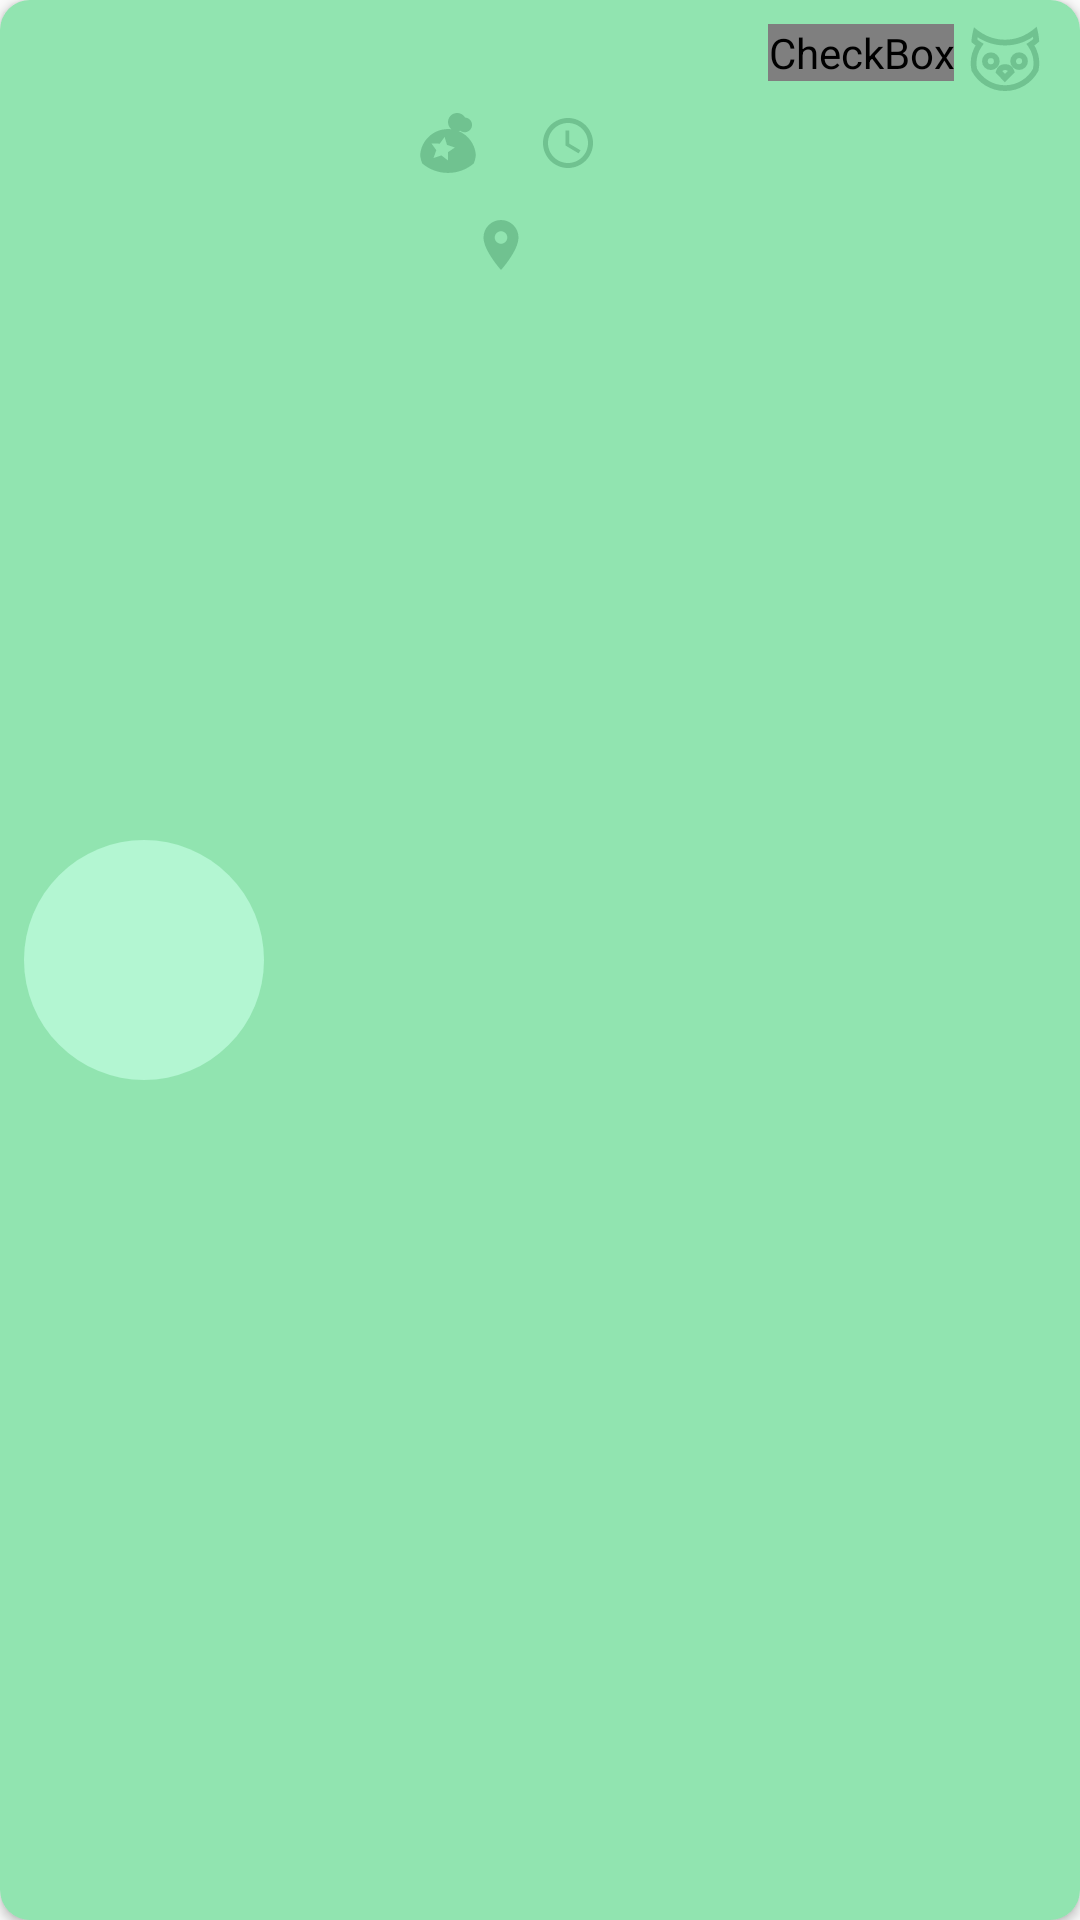

Layout XML and referenced resources for this Android screen:
<!-- AndroidManifest.xml: application theme AppTheme -->
<!-- res/layout/record_row.xml -->
<?xml version="1.0" encoding="utf-8"?>
<LinearLayout xmlns:android="http://schemas.android.com/apk/res/android"
    android:layout_width="match_parent"
    android:layout_height="wrap_content"
    android:background="@drawable/record_bg"
    android:padding="8dp"
    android:layout_marginBottom="5dp"
    android:layout_marginTop="5dp"
    android:layout_marginLeft="5dp"
    android:layout_marginRight="5dp"
    android:elevation="2dp">

    <ImageView
        android:id="@+id/img_picture"
        android:layout_width="80dp"
        android:layout_height="80dp"
        android:contentDescription="@null"
        android:background="@drawable/round_image_bg"
        android:padding="8dp"
        android:layout_gravity="center_vertical"/>

    <LinearLayout
        android:layout_width="0dp"
        android:layout_height="wrap_content"
        android:orientation="vertical"
        android:layout_weight="0.2"
        android:layout_gravity="center_horizontal">

        <TextView
            android:id="@+id/text_name"
            android:layout_width="match_parent"
            android:layout_height="match_parent"
            android:textAlignment="center"
            android:textSize="15sp"
            android:textStyle="bold"
            android:textColor="#FFFFFF"/>

        <LinearLayout
            android:layout_width="wrap_content"
            android:layout_height="wrap_content"
            android:orientation="horizontal"
            android:layout_gravity="center_horizontal"
            android:layout_marginTop="5dp">

            <ImageView
                android:layout_width="wrap_content"
                android:layout_height="wrap_content"
                android:src="@drawable/ic_bells"
                android:layout_marginStart="5dp"
                android:layout_gravity="center_vertical"/>

            <TextView
                android:id="@+id/text_price"
                android:layout_width="wrap_content"
                android:layout_height="wrap_content"
                android:layout_margin="5dp"
                android:gravity="start"/>

            <ImageView
                android:layout_width="wrap_content"
                android:layout_height="wrap_content"
                android:src="@drawable/ic_access_time_black_24dp"
                android:layout_marginStart="10dp"
                android:layout_gravity="center_vertical"/>

            <TextView
                android:id="@+id/text_time"
                android:layout_width="wrap_content"
                android:layout_height="wrap_content"
                android:layout_margin="5dp"
                android:gravity="end"/>
        </LinearLayout>

        <LinearLayout
            android:layout_width="wrap_content"
            android:layout_height="wrap_content"
            android:orientation="horizontal"
            android:layout_gravity="center_horizontal"
            android:layout_marginTop="5dp">

            <ImageView
                android:layout_width="wrap_content"
                android:layout_height="wrap_content"
                android:src="@drawable/ic_location_on_black_24dp"
                android:layout_gravity="center"/>

            <TextView
                android:id="@+id/text_location"
                android:layout_width="wrap_content"
                android:layout_height="wrap_content"
                android:layout_margin="5dp" />

        </LinearLayout>


    </LinearLayout>

    <CheckBox
        android:id="@+id/checkbox_captured"
        android:layout_width="wrap_content"
        android:layout_height="wrap_content"
        android:button="@drawable/ic_caught_toggle"
        android:layout_marginEnd="5dp"/>

    <CheckBox
        android:id="@+id/checkbox_donated"
        android:layout_width="wrap_content"
        android:layout_height="wrap_content"
        android:button="@drawable/ic_donated_toggle"
        android:layout_marginEnd="5dp"/>
    
</LinearLayout>
<!-- resources referenced by this layout -->
<resources>
  <!-- drawable ic_access_time_black_24dp (drawable) -->
  <vector xmlns:android="http://schemas.android.com/apk/res/android"
          android:width="20dp"
          android:height="20dp"
          android:viewportWidth="24.0"
          android:viewportHeight="24.0">
      <path
          android:fillColor="@color/colorPrimaryDark"
          android:pathData="M11.99,2C6.47,2 2,6.48 2,12s4.47,10 9.99,10C17.52,22 22,17.52 22,12S17.52,2 11.99,2zM12,20c-4.42,0 -8,-3.58 -8,-8s3.58,-8 8,-8 8,3.58 8,8 -3.58,8 -8,8zM12.5,7H11v6l5.25,3.15 0.75,-1.23 -4.5,-2.67z"/>
  </vector>
  <!-- drawable ic_caught_toggle (drawable) -->
  <?xml version="1.0" encoding="utf-8"?>
  <selector xmlns:android="http://schemas.android.com/apk/res/android">
      <item android:state_checked="false" android:drawable="@drawable/ic_radio_button_unchecked_black_24dp"/>
      <item android:state_checked="true" android:drawable="@drawable/ic_check_circle_black_24dp"/>
  </selector>
  <!-- drawable ic_donated_toggle (drawable) -->
  <?xml version="1.0" encoding="utf-8"?>
  <selector xmlns:android="http://schemas.android.com/apk/res/android">
      <item android:state_checked="false" android:drawable="@drawable/ic_blathers_off"/>
      <item android:state_checked="true" android:drawable="@drawable/ic_blathers_on" />
  </selector>
  <!-- drawable ic_location_on_black_24dp (drawable) -->
  <vector android:height="20dp" android:viewportHeight="24.0"
      android:viewportWidth="24.0" android:width="20dp" xmlns:android="http://schemas.android.com/apk/res/android">
      <path android:fillColor="@color/colorPrimaryDark" android:pathData="M12,2C8.13,2 5,5.13 5,9c0,5.25 7,13 7,13s7,-7.75 7,-13c0,-3.87 -3.13,-7 -7,-7zM12,11.5c-1.38,0 -2.5,-1.12 -2.5,-2.5s1.12,-2.5 2.5,-2.5 2.5,1.12 2.5,2.5 -1.12,2.5 -2.5,2.5z"/>
  </vector>
  <!-- drawable record_bg (drawable) -->
  <?xml version="1.0" encoding="utf-8"?>
  <shape xmlns:android="http://schemas.android.com/apk/res/android">
      <solid android:color="@color/colorPrimary"/>
      <corners
          android:bottomRightRadius="10dp"
          android:topRightRadius="10dp"
          android:topLeftRadius="10dp"
          android:bottomLeftRadius="10dp"/>
  </shape>
  <!-- drawable round_image_bg (drawable) -->
  <?xml version="1.0" encoding="utf-8"?>
  <shape xmlns:android="http://schemas.android.com/apk/res/android">
      <solid android:color="@color/colorPrimaryLight" />
      <corners
          android:bottomLeftRadius="50dp"
          android:bottomRightRadius="50dp"
          android:topLeftRadius="50dp"
          android:topRightRadius="50dp" />
  </shape>
  <style name="AppTheme" parent="Theme.AppCompat.Light.NoActionBar">
          
          <item name="colorPrimary">@color/colorPrimary</item>
          <item name="colorPrimaryDark">@color/colorPrimaryDark</item>
          <item name="colorAccent">@color/colorAccent</item>
          <item name="toolbarStyle">@style/Toolbar</item>
      </style>
  <color name="colorPrimaryDark">#70c290</color>
  <!-- drawable ic_radio_button_unchecked_black_24dp (drawable) -->
  <vector xmlns:android="http://schemas.android.com/apk/res/android"
          android:width="24dp"
          android:height="24dp"
          android:viewportWidth="24.0"
          android:viewportHeight="24.0">
      <path
          android:fillColor="@color/colorPrimaryDark"
          android:pathData="M12,2C6.48,2 2,6.48 2,12s4.48,10 10,10 10,-4.48 10,-10S17.52,2 12,2zM12,20c-4.42,0 -8,-3.58 -8,-8s3.58,-8 8,-8 8,3.58 8,8 -3.58,8 -8,8z"/>
  </vector>
  <color name="colorPrimary">#91e4b0</color>
  <color name="colorPrimaryLight">#b3f6d2</color>
  <color name="colorAccent">#006400</color>
  <style name="Toolbar" parent="Widget.AppCompat.Toolbar">
          <item name="android:textColor">@android:color/white</item>
          <item name="android:background">?attr/colorPrimary</item>
          <item name="popupTheme">@style/Theme.AppCompat.Light</item>
      </style>
</resources>
